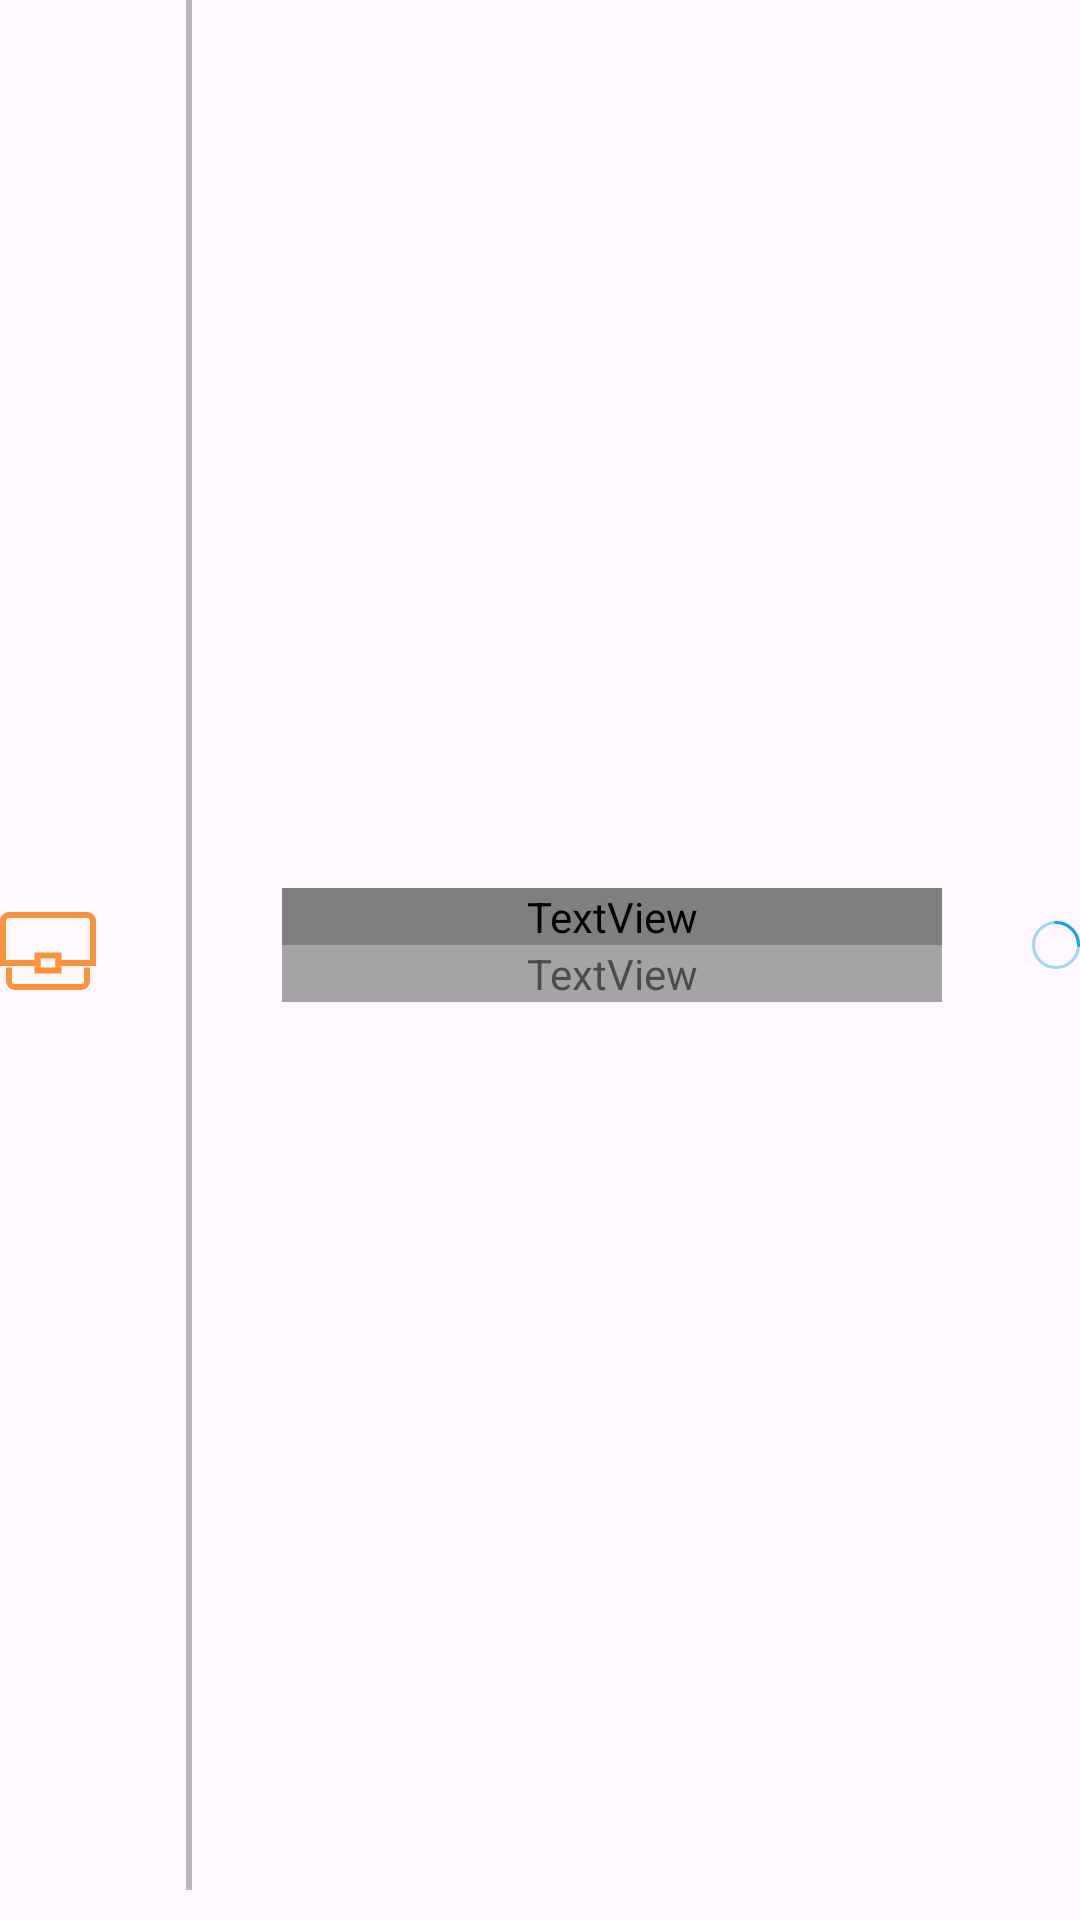

The Android layout XML behind this screen, and the referenced resources:
<!-- AndroidManifest.xml: application theme Theme.TodoIt -->
<!-- res/layout/task_row_item.xml -->
<?xml version="1.0" encoding="utf-8"?>
<LinearLayout xmlns:android="http://schemas.android.com/apk/res/android"
    xmlns:app="http://schemas.android.com/apk/res-auto"
    android:id="@+id/taskRowItemLinearLayout"
    android:layout_width="match_parent"
    android:layout_height="@dimen/task_row_item_height"
    android:gravity="center_vertical"
    android:orientation="horizontal"
    android:paddingBottom="@dimen/task_row_item_layout_padding_y">

    <ImageView
        android:id="@+id/categoryImageView"
        android:layout_width="wrap_content"
        android:layout_height="wrap_content"
        android:layout_gravity="center_vertical|start"
        android:contentDescription="@string/category_image_view_description"
        app:srcCompat="@drawable/ic_briefcase" />

    <View
        android:id="@+id/taskRowDivider"
        android:layout_width="@dimen/task_row_divider_width"
        android:layout_height="match_parent"
        android:layout_marginStart="@dimen/task_row_item_margin_x"
        android:layout_marginEnd="@dimen/task_row_item_margin_x"
        android:background="@color/light_gray" />

    <LinearLayout
        android:id="@+id/taskContentLinearLayout"
        android:layout_width="0dp"
        android:layout_height="wrap_content"
        android:layout_weight="1"
        android:orientation="vertical">

        <TextView
            android:id="@+id/taskTitleTextView"
            style="@style/task_card_title_text"
            android:layout_width="match_parent"
            android:layout_height="wrap_content"
            android:text="@string/task_title_text" />

        <TextView
            android:id="@+id/taskDateTimeTextView"
            style="@style/excerpt_text"
            android:layout_width="match_parent"
            android:layout_height="wrap_content"
            android:alpha="@dimen/text_alpha"
            android:text="@string/task_date_text" />
    </LinearLayout>

    <ImageView
        android:id="@+id/statusImageView"
        android:layout_width="wrap_content"
        android:layout_height="wrap_content"
        android:layout_gravity="center_vertical|end"
        android:layout_marginStart="@dimen/task_row_item_margin_x"
        android:contentDescription="@string/status_image_view_description"
        app:srcCompat="@drawable/ic_in_progress" />
</LinearLayout>
<!-- resources referenced by this layout -->
<resources>
  <color name="light_gray">#B9B9B9</color>
  <dimen name="task_row_divider_width">2dp</dimen>
  <dimen name="task_row_item_height">80dp</dimen>
  <dimen name="task_row_item_layout_padding_y">10dp</dimen>
  <dimen name="task_row_item_margin_x">30dp</dimen>
  <dimen name="text_alpha">0.7</dimen>
  <!-- drawable ic_briefcase (drawable) -->
  <vector xmlns:android="http://schemas.android.com/apk/res/android"
      android:width="32dp"
      android:height="32dp"
      android:viewportWidth="64"
      android:viewportHeight="64">
    <path
        android:pathData="M25,44H2V16c0,-2.209 1.791,-4 4,-4h52c2.209,0 4,1.791 4,4v28H39"
        android:strokeLineJoin="miter"
        android:strokeWidth="4"
        android:fillColor="#00000000"
        android:strokeColor="#fb923c"
        android:strokeLineCap="square"/>
    <path
        android:pathData="M58,49v7c0,2.209 -1.791,4 -4,4H10c-2.209,0 -4,-1.791 -4,-4v-7"
        android:strokeLineJoin="miter"
        android:strokeWidth="4"
        android:fillColor="#00000000"
        android:strokeColor="#fb923c"
        android:strokeLineCap="square"/>
    <path
        android:pathData="M25,39h14v10h-14z"
        android:strokeLineJoin="miter"
        android:strokeWidth="4"
        android:fillColor="#00000000"
        android:strokeColor="#fb923c"
        android:strokeLineCap="square"/>
  </vector>
  <!-- drawable ic_in_progress (drawable) -->
  <vector xmlns:android="http://schemas.android.com/apk/res/android"
      android:width="16dp"
      android:height="16dp"
      android:viewportWidth="16"
      android:viewportHeight="16">
    <path
        android:pathData="M8,8m-7.5,0a7.5,7.5 0,1 1,15 0a7.5,7.5 0,1 1,-15 0"
        android:strokeAlpha="0.4"
        android:strokeLineJoin="round"
        android:strokeWidth="1"
        android:fillColor="#00000000"
        android:strokeColor="#0ea5e9"
        android:fillAlpha="0.4"
        android:strokeLineCap="square"/>
    <path
        android:pathData="M8,0.5A7.5,7.5 0,0 1,15.5 8"
        android:strokeLineJoin="round"
        android:strokeWidth="1"
        android:fillColor="#00000000"
        android:strokeColor="#0ea5e9"
        android:strokeLineCap="square"/>
  </vector>
  <string name="category_image_view_description">Category icon</string>
  <string name="status_image_view_description">Status icon</string>
  <string name="task_date_text">July 20, 2024</string>
  <string name="task_title_text">Task Title</string>
  <style name="excerpt_text" parent="app_text">
          <item name="android:textColor">@color/white</item>
          <item name="android:textSize">@dimen/excerpt_text_size</item>
      </style>
  <style name="task_card_title_text" parent="app_text">
          <item name="android:textColor">@color/white</item>
          <item name="android:textSize">@dimen/task_card_title_text_size</item>
      </style>
  <style name="Theme.TodoIt" parent="Base.Theme.TodoIt" />
  <style name="app_text">
          <item name="android:fontFamily">@font/montserrat</item>
      </style>
  <color name="white">#FFFFFFFF</color>
  <dimen name="excerpt_text_size">12sp</dimen>
  <dimen name="task_card_title_text_size">18sp</dimen>
  <style name="Base.Theme.TodoIt" parent="Theme.Material3.DayNight.NoActionBar">
          
          
      </style>
</resources>
